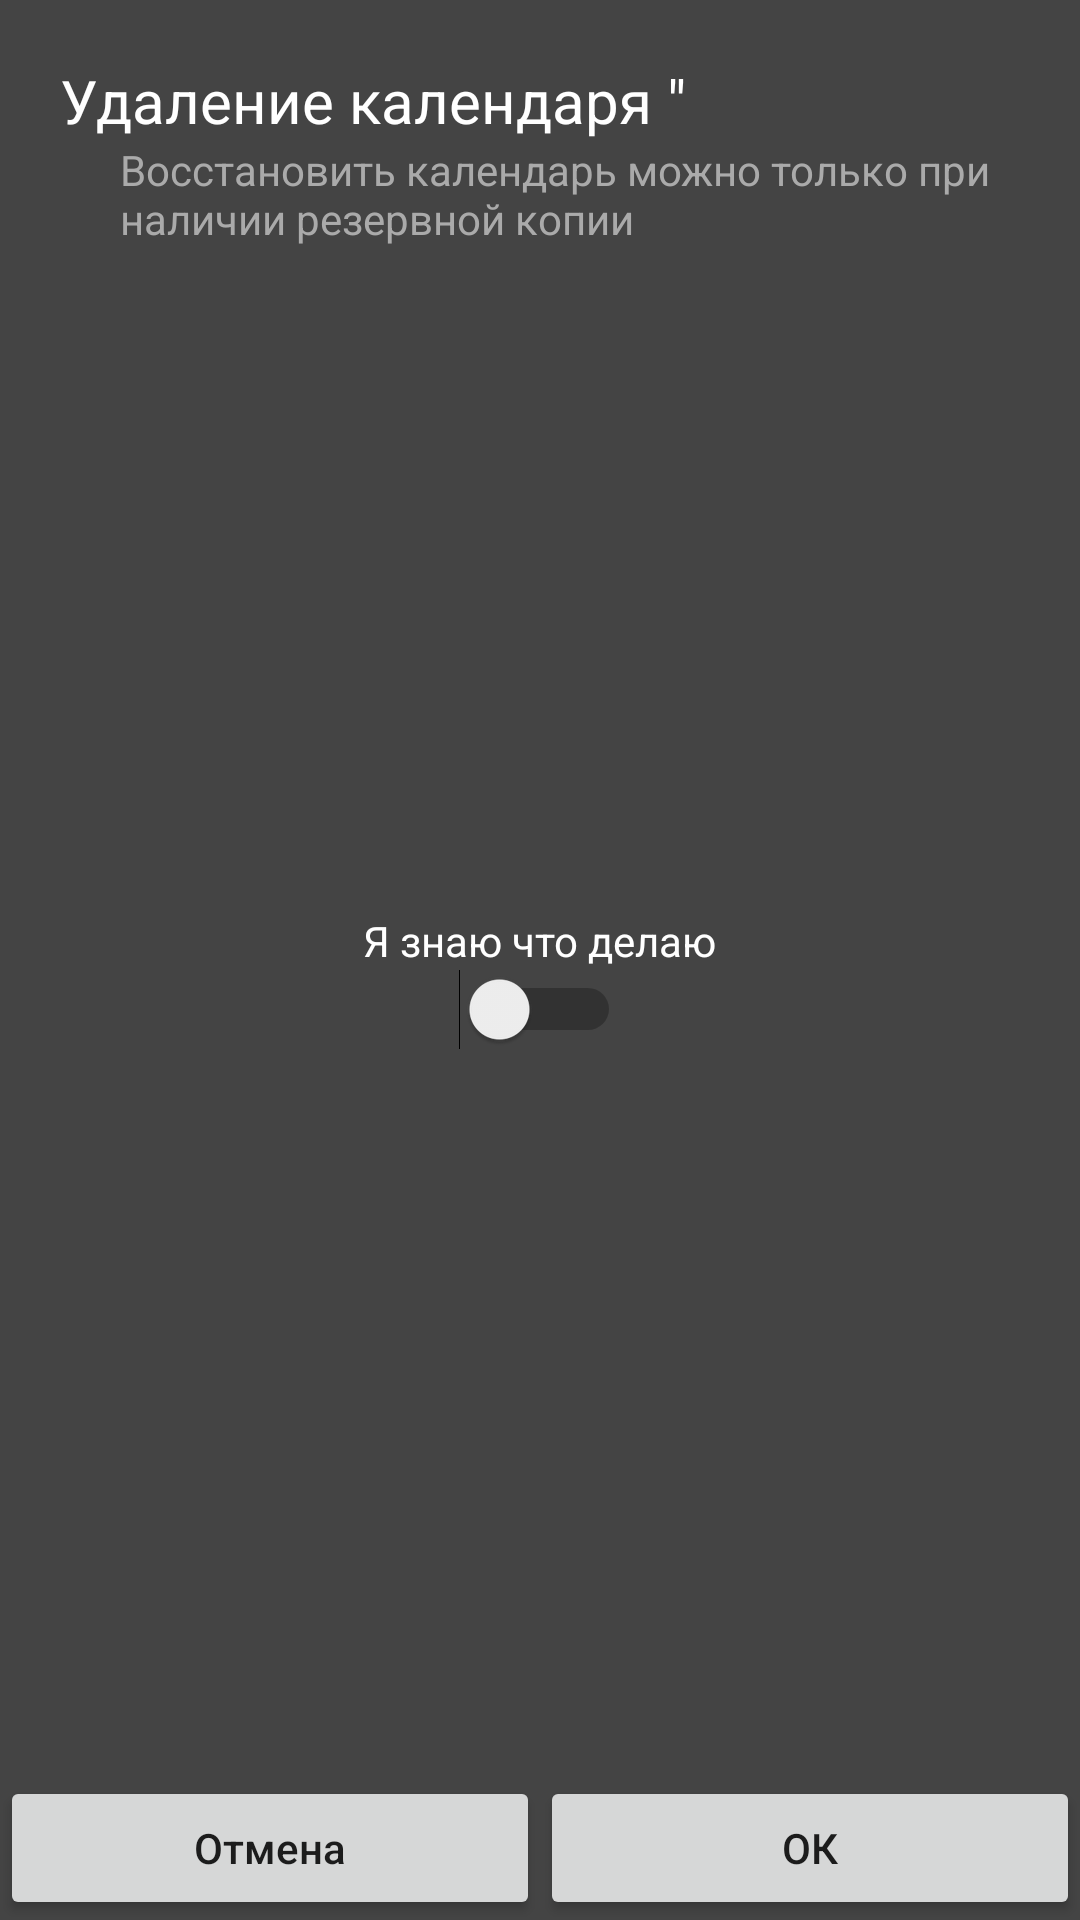

The Android layout XML behind this screen, and the referenced resources:
<!-- AndroidManifest.xml: application theme AppTheme.ActionBar -->
<!-- res/layout/dialog_ask_confirm.xml -->
<LinearLayout xmlns:android="http://schemas.android.com/apk/res/android"
    xmlns:tools="http://schemas.android.com/tools"
    tools:context="com.ieefimov.unik.dialogs.askConfirm"
    android:layout_width="match_parent"
    android:layout_height="match_parent"
    android:orientation="vertical"
    android:background="@color/settings_background">


    <LinearLayout
        android:orientation="vertical"
        android:layout_width="match_parent"
        android:layout_height="match_parent"
        android:layout_weight="1"
        android:paddingTop="20dp"
        android:paddingBottom="20dp"
        android:paddingEnd="20dp"
        android:paddingStart="20dp">

        <TextView
            android:layout_width="match_parent"
            android:layout_height="wrap_content"
            android:text="@string/dialog_deleteCalendar_title"
            android:textColor="@color/actionTitleText"
            android:id="@+id/Title"
            android:textSize="20sp" />

        <TextView
            android:layout_width="match_parent"
            android:layout_height="wrap_content"
            android:text="@string/dialog_deleteCalendar_subtitle"
            android:textColor="@color/settings_button_subtitle"
            android:paddingStart="20dp"
            android:id="@+id/Subtitle"
            android:textSize="14sp" />

        <LinearLayout
            android:orientation="vertical"
            android:layout_width="match_parent"
            android:layout_height="match_parent"
            android:gravity="center"
            android:layout_weight="1">

            <LinearLayout
                android:orientation="vertical"
                android:layout_width="wrap_content"
                android:layout_height="wrap_content"
                android:gravity="center">

                <TextView
                    android:text="@string/dialog_deleteCalendar_confirm"
                    android:layout_width="wrap_content"
                    android:layout_height="wrap_content"
                    android:textColor="@color/actionTitleText"
                    android:layout_weight="1"
                    android:id="@+id/textView5" />

                <Switch
                    android:layout_width="wrap_content"
                    android:layout_height="wrap_content"
                    android:textColor="@color/actionTitleText"
                    android:id="@+id/switch1" />

            </LinearLayout>
        </LinearLayout>

    </LinearLayout>

    <LinearLayout
        android:orientation="horizontal"
        android:layout_width="match_parent"
        android:layout_height="wrap_content">

        <Button
            android:text="@string/cancel"
            android:layout_width="match_parent"
            android:layout_height="wrap_content"
            android:id="@+id/btn_cancel"
            android:textAllCaps="false"
            android:layout_weight="1"/>

        <Button
            android:text="@string/ok"
            android:layout_width="match_parent"
            android:layout_height="wrap_content"
            android:id="@+id/btn_ok"
            android:layout_weight="1" />

    </LinearLayout>

</LinearLayout>
<!-- resources referenced by this layout -->
<resources>
  <color name="actionTitleText">#ffffff</color>
  <color name="settings_background">#444444</color>
  <color name="settings_button_subtitle">#aaaaaa</color>
  <string name="cancel">Отмена</string>
  <string name="dialog_deleteCalendar_confirm">Я знаю что делаю</string>
  <string name="dialog_deleteCalendar_subtitle">Восстановить календарь можно только при наличии резервной копии</string>
  <string name="dialog_deleteCalendar_title">Удаление календаря \"</string>
  <string name="ok">ОК</string>
  <style name="AppTheme.ActionBar" parent="AppTheme">
          <item name="android:windowTranslucentStatus">true</item>
          <item name="android:windowTranslucentNavigation">true</item>
          <item name="android:windowContentOverlay">@null</item>
          <item name="android:windowActionBar">false</item>
      </style>
  <style name="AppTheme" parent="Theme.AppCompat.Light.NoActionBar">
          
          <item name="colorPrimary">@color/colorPrimary</item>
          <item name="colorPrimaryDark">@color/colorPrimaryDark</item>
          <item name="colorAccent">@color/colorAccent</item>
  
      </style>
  <color name="colorPrimary">#444444</color>
  <color name="colorPrimaryDark">#444444</color>
  <color name="colorAccent">#40ffb3</color>
</resources>
